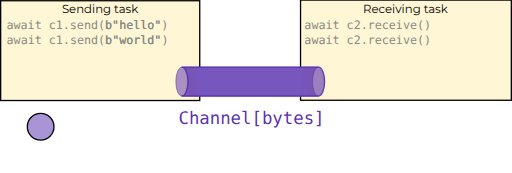
t = 0.00 s
t = 0.50 s: frame unchanged from t = 0.00 s, image omitted
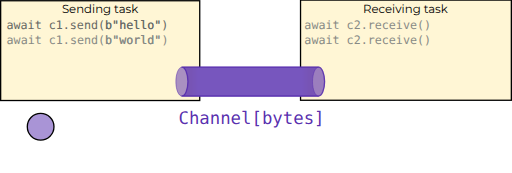
t = 0.58 s
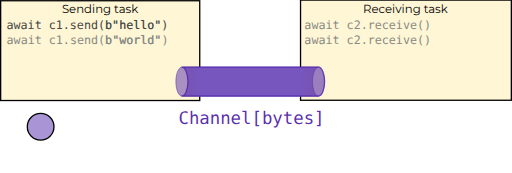
t = 0.65 s
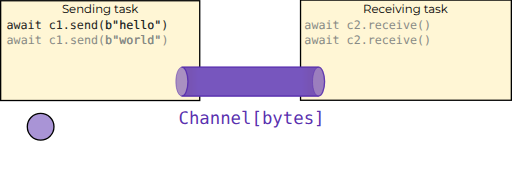
t = 0.73 s
t = 0.80 s: frame unchanged from t = 0.00 s, image omitted

The animated SVG that drew these frames (rendered in a browser with its animation timeline set to each time). Animation: 26 SMIL elements (animate=16,animateMotion=4,set=6); one cycle of 0.80 s.

<?xml version="1.0" encoding="UTF-8" standalone="no"?>
<!-- Created with Inkscape (http://www.inkscape.org/) -->

<svg
   xmlns:dc="http://purl.org/dc/elements/1.1/"
   xmlns:cc="http://creativecommons.org/ns#"
   xmlns:rdf="http://www.w3.org/1999/02/22-rdf-syntax-ns#"
   xmlns:svg="http://www.w3.org/2000/svg"
   xmlns="http://www.w3.org/2000/svg"
   xmlns:xlink="http://www.w3.org/1999/xlink"
   xmlns:sodipodi="http://sodipodi.sourceforge.net/DTD/sodipodi-0.dtd"
   xmlns:inkscape="http://www.inkscape.org/namespaces/inkscape"
   width="416.67422mm"
   height="140.64873mm"
   viewBox="0 0 416.67422 140.64873"
   version="1.1"
   id="svg881"
   inkscape:version="0.92.3 (2405546, 2018-03-11)"
   sodipodi:docname="anim2.svg">
  <defs
     id="defs875">
    <linearGradient
       inkscape:collect="always"
       id="linearGradient6545">
      <stop
         style="stop-color:#ffffff;stop-opacity:1;"
         offset="0"
         id="stop6541" />
      <stop
         style="stop-color:#ffffff;stop-opacity:0;"
         offset="1"
         id="stop6543" />
    </linearGradient>
    <linearGradient
       inkscape:collect="always"
       xlink:href="#linearGradient6545"
       id="linearGradient6547"
       x1="167.45001"
       y1="63.212761"
       x2="173.18047"
       y2="63.212761"
       gradientUnits="userSpaceOnUse"
       gradientTransform="translate(-333.82965,0.07015825)" />
    <linearGradient
       inkscape:collect="always"
       xlink:href="#linearGradient6545"
       id="linearGradient6547-4"
       x1="167.45001"
       y1="63.212761"
       x2="173.18047"
       y2="63.212761"
       gradientUnits="userSpaceOnUse"
       gradientTransform="translate(82.733527,0.06517389)" />
  </defs>
  <sodipodi:namedview
     id="base"
     pagecolor="#ffffff"
     bordercolor="#666666"
     borderopacity="1.0"
     inkscape:pageopacity="0.0"
     inkscape:pageshadow="2"
     inkscape:zoom="2.8284271"
     inkscape:cx="636.78835"
     inkscape:cy="261.22529"
     inkscape:document-units="mm"
     inkscape:current-layer="svg881"
     showgrid="false"
     inkscape:window-width="2560"
     inkscape:window-height="1354"
     inkscape:window-x="0"
     inkscape:window-y="46"
     inkscape:window-maximized="1"
     showguides="true"
     inkscape:guide-bbox="true"
     fit-margin-top="0"
     fit-margin-left="0"
     fit-margin-right="0"
     fit-margin-bottom="0"
     inkscape:snap-page="true" />
  <metadata
     id="metadata878">
    <rdf:RDF>
      <cc:Work
         rdf:about="">
        <dc:format>image/svg+xml</dc:format>
        <dc:type
           rdf:resource="http://purl.org/dc/dcmitype/StillImage" />
        <dc:title />
      </cc:Work>
    </rdf:RDF>
  </metadata>
  <!-- hide the stuff that should be hidden at the start -->
  <set
     xlink:href="#hello-box"
     attributeType="CSS"
     attributeName="opacity"
     to="0"
     begin="0s" />
  <set
     xlink:href="#world-box"
     attributeType="CSS"
     attributeName="opacity"
     to="0"
     begin="0s" />
  <set
     xlink:href="#receive-hello-arrow"
     attributeType="CSS"
     attributeName="visibility"
     to="hidden"
     fill="freeze"
     begin="0s" />
  <set
     xlink:href="#receive-world-arrow"
     attributeType="CSS"
     attributeName="visibility"
     to="hidden"
     fill="freeze"
     begin="0s" />
  <!-- send(b"hello") -->
  <animate
     id="start"
     xlink:href="#send-hello"
     attributeType="CSS"
     attributeName="fill"
     fill="freeze"
     repeatCount="5"
     to="#000000"
     dur="0.3s"
     begin="0.5s" />
  <animate
     xlink:href="#hello-text"
     attributeType="CSS"
     attributeName="fill"
     fill="freeze"
     repeatCount="5"
     from="#888a85"
     to="#000000"
     dur="0.3s"
     begin="start.begin" />
  <animate
     id="showhellobox"
     xlink:href="#hello-box"
     attributeType="CSS"
     attributeName="opacity"
     from="0"
     to="1"
     fill="freeze"
     dur="1.5s"
     begin="start.end + 1s" />
  <!-- https://cubic-bezier.com/#.43,.02,.72,.93 -->
  <animateMotion
     id="movehelloin"
     xlink:href="#hello"
     fill="freeze"
     dur="3s"
     begin="showhellobox.end - 1s"
     calcMode="spline"
     keyPoints="0; 1"
     keyTimes="0; 1"
     keySplines="0.43 0.02 0.72 0.93">
    <mpath
       xlink:href="#hello-path-in" />
  </animateMotion>
  <animate
     xlink:href="#send-hello"
     attributeType="CSS"
     attributeName="fill"
     fill="freeze"
     to="#888a85"
     dur="0.5s"
     begin="movehelloin.end - 0.5s" />
  <!-- send(b"world") -->
  <animate
     id="blinksendworld"
     xlink:href="#send-world"
     attributeType="CSS"
     attributeName="fill"
     fill="freeze"
     repeatCount="5"
     to="#000000"
     dur="0.3s"
     begin="movehelloin.end + 1s" />
  <animate
     xlink:href="#world-text"
     attributeType="CSS"
     attributeName="fill"
     fill="freeze"
     repeatCount="5"
     from="#888a85"
     to="#000000"
     dur="0.3s"
     begin="blinksendworld.begin" />
  <animate
     id="showworldbox"
     xlink:href="#world-box"
     attributeType="CSS"
     attributeName="opacity"
     from="0"
     to="1"
     fill="freeze"
     dur="1s"
     begin="blinksendworld.end + 0.5s" />
  <animateMotion
     id="moveworldin"
     xlink:href="#world"
     fill="freeze"
     dur="2.8s"
     calcMode="spline"
     keyPoints="0; 1"
     keyTimes="0; 1"
     keySplines="0.43 0.02 0.72 0.93"
     begin="showworldbox.end - 0.75s">
    <mpath
       xlink:href="#world-path-in" />
  </animateMotion>
  <animate
     xlink:href="#send-world"
     attributeType="CSS"
     attributeName="fill"
     fill="freeze"
     to="#888a85"
     dur="0.5s"
     begin="moveworldin.end - 0.5s" />
  <!-- receive b"hello" -->
  <animate
     id="blinkreceivehello"
     xlink:href="#receive-hello"
     attributeType="CSS"
     attributeName="fill"
     fill="freeze"
     repeatCount="5"
     to="#000000"
     dur="0.3s"
     begin="moveworldin.end + 0.75s" />
  <set
     xlink:href="#receive-hello-arrow"
     attributeType="CSS"
     attributeName="visibility"
     fill="freeze"
     to="visible"
     begin="blinkreceivehello.begin" />
  <animate
     xlink:href="#receive-hello-arrow"
     attributeType="CSS"
     attributeName="fill"
     fill="freeze"
     repeatCount="5"
     to="#000000"
     dur="0.3s"
     begin="blinkreceivehello.begin" />
  <animateMotion
     id="movehelloout"
     begin="blinkreceivehello.end + 0.5s"
     xlink:href="#hello"
     fill="freeze"
     additive="sum"
     dur="3s"
     calcMode="spline"
     keyPoints="0; 1"
     keyTimes="0; 1"
     keySplines="0.43 0.02 0.72 0.93">
    <mpath
       xlink:href="#hello-path-out" />
  </animateMotion>
  <animate
     id="hidehellobox"
     xlink:href="#hello-box"
     attributeType="CSS"
     attributeName="opacity"
     from="1"
     to="0"
     fill="freeze"
     dur="1"
     begin="movehelloout.end + 0.5s" />
  <animate
     id="fadereceivehello"
     xlink:href="#receive-hello"
     attributeType="CSS"
     attributeName="fill"
     fill="freeze"
     to="#888a85"
     dur="0.5s"
     begin="hidehellobox.end + 0.75s" />
  <animate
     xlink:href="#receive-hello-arrow"
     attributeType="CSS"
     attributeName="fill"
     fill="freeze"
     to="#888a85"
     dur="0.5s"
     begin="fadereceivehello.begin" />
  <animate
     xlink:href="#hello-text"
     attributeType="CSS"
     attributeName="fill"
     fill="freeze"
     to="#888a85"
     dur="0.5s"
     begin="fadereceivehello.begin" />
  <!-- receive b"world" -->
  <animate
     id="blinkreceiveworld"
     xlink:href="#receive-world"
     attributeType="CSS"
     attributeName="fill"
     fill="freeze"
     repeatCount="5"
     to="#000000"
     dur="0.3s"
     begin="fadereceivehello.end - 0.5s" />
  <set
     xlink:href="#receive-world-arrow"
     attributeType="CSS"
     attributeName="visibility"
     fill="freeze"
     to="visible"
     begin="blinkreceiveworld.begin" />
  <animate
     xlink:href="#receive-world-arrow"
     attributeType="CSS"
     attributeName="fill"
     fill="freeze"
     repeatCount="5"
     to="#000000"
     dur="0.3s"
     begin="blinkreceiveworld.begin" />
  <animateMotion
     id="moveworldout"
     xlink:href="#world"
     fill="freeze"
     additive="sum"
     dur="3s"
     calcMode="spline"
     keyPoints="0; 1"
     keyTimes="0; 1"
     keySplines="0.43 0.02 0.72 0.93"
     begin="blinkreceiveworld.end + 0.5s">
    <mpath
       xlink:href="#world-path-out" />
  </animateMotion>
  <!-- assets -->
  <g
     inkscape:label="Content"
     inkscape:groupmode="layer"
     id="layer1"
     transform="translate(-4.8609722,3.0559518)"
     style="display:inline">
    <rect
       style="color:#000000;clip-rule:nonzero;display:inline;overflow:visible;visibility:visible;opacity:1;isolation:auto;mix-blend-mode:normal;color-interpolation:sRGB;color-interpolation-filters:linearRGB;solid-color:#000000;solid-opacity:1;vector-effect:none;fill:#fff6d5;fill-opacity:1;fill-rule:nonzero;stroke:#000000;stroke-width:1.06500006;stroke-linecap:butt;stroke-linejoin:miter;stroke-miterlimit:4;stroke-dasharray:none;stroke-dashoffset:0;stroke-opacity:1;marker:none;marker-start:none;marker-mid:none;marker-end:none;color-rendering:auto;image-rendering:auto;shape-rendering:auto;text-rendering:auto;enable-background:accumulate"
       id="rect2211"
       width="162.01878"
       height="81.196487"
       x="5.3934722"
       y="-2.5234518" />
    <rect
       style="color:#000000;clip-rule:nonzero;display:inline;overflow:visible;visibility:visible;opacity:1;isolation:auto;mix-blend-mode:normal;color-interpolation:sRGB;color-interpolation-filters:linearRGB;solid-color:#000000;solid-opacity:1;vector-effect:none;fill:url(#linearGradient6547);fill-opacity:1;fill-rule:nonzero;stroke:none;stroke-width:0.065;stroke-linecap:butt;stroke-linejoin:round;stroke-miterlimit:4;stroke-dasharray:none;stroke-dashoffset:0;stroke-opacity:1;marker:none;marker-start:none;marker-mid:none;marker-end:none;color-rendering:auto;image-rendering:auto;shape-rendering:auto;text-rendering:auto;enable-background:accumulate"
       id="rect6516"
       width="10.444057"
       height="23.735725"
       x="-171.15939"
       y="51.415054"
       transform="scale(-1,1)" />
    <rect
       style="color:#000000;clip-rule:nonzero;display:inline;overflow:visible;visibility:visible;opacity:1;isolation:auto;mix-blend-mode:normal;color-interpolation:sRGB;color-interpolation-filters:linearRGB;solid-color:#000000;solid-opacity:1;vector-effect:none;fill:#fff6d5;fill-opacity:1;fill-rule:nonzero;stroke:#000000;stroke-width:1.06500006;stroke-linecap:butt;stroke-linejoin:miter;stroke-miterlimit:4;stroke-dasharray:none;stroke-dashoffset:0;stroke-opacity:1;marker:none;marker-start:none;marker-mid:none;marker-end:none;color-rendering:auto;image-rendering:auto;shape-rendering:auto;text-rendering:auto;enable-background:accumulate"
       id="rect2211-3"
       width="171.5603"
       height="81.525261"
       x="249.44238"
       y="-3.0559518" />
    <rect
       style="color:#000000;clip-rule:nonzero;display:inline;overflow:visible;visibility:visible;opacity:1;isolation:auto;mix-blend-mode:normal;color-interpolation:sRGB;color-interpolation-filters:linearRGB;solid-color:#000000;solid-opacity:1;vector-effect:none;fill:url(#linearGradient6547-4);fill-opacity:1;fill-rule:nonzero;stroke:none;stroke-width:0.065;stroke-linecap:butt;stroke-linejoin:round;stroke-miterlimit:4;stroke-dasharray:none;stroke-dashoffset:0;stroke-opacity:1;marker:none;marker-start:none;marker-mid:none;marker-end:none;color-rendering:auto;image-rendering:auto;shape-rendering:auto;text-rendering:auto;enable-background:accumulate"
       id="rect6516-4"
       width="10.444057"
       height="23.735725"
       x="245.40378"
       y="51.410065" />
    <path
       id="path5135-3"
       style="display:inline;opacity:1;vector-effect:none;fill:#552bad;fill-opacity:0.50612248;fill-rule:evenodd;stroke:#552bad;stroke-width:0.565;stroke-linecap:butt;stroke-linejoin:miter;stroke-miterlimit:4;stroke-dasharray:none;stroke-dashoffset:0;stroke-opacity:0.73030305;marker:none;marker-start:none;marker-mid:none;marker-end:none;font-variant-east_asian:normal"
       d="m 259.28015,54.578397 c -0.007,-6.1e-5 -0.0131,-9.2e-5 -0.0197,-9.1e-5 -2.70971,8e-6 -4.90637,5.277651 -4.90637,11.78795 0,6.510298 2.19666,11.787941 4.90637,11.787949 0.007,0 0.0131,-3.2e-5 0.0197,-9.5e-5 H 148.05594 c -0.007,6.3e-5 -0.0131,9.5e-5 -0.0197,9.5e-5 -2.70971,-8e-6 -4.90637,-5.277651 -4.90637,-11.787949 0,-6.510298 2.19666,-11.787941 4.90637,-11.787949 0.007,-1e-6 0.0131,3e-5 0.0197,9.2e-5 z"
       inkscape:connector-curvature="0"
       sodipodi:nodetypes="ccsccccsccc"
       transform="translate(4.8609722,-3.0559518)" />
    <text
       xml:space="preserve"
       style="font-style:normal;font-variant:normal;font-weight:normal;font-stretch:normal;font-size:9.52499962px;line-height:125%;font-family:'DejaVu Sans Mono';-inkscape-font-specification:'DejaVu Sans Mono';text-align:start;letter-spacing:0px;word-spacing:0px;writing-mode:lr-tb;text-anchor:start;fill:#888a85;fill-opacity:1;stroke:none;stroke-width:0.26458332px;stroke-linecap:butt;stroke-linejoin:miter;stroke-opacity:1"
       x="10.150869"
       y="20.78245"
       id="send-hello"><tspan
         sodipodi:role="line"
         id="tspan1426"
         x="10.150869"
         y="20.78245"
         style="text-align:start;text-anchor:start;stroke-width:0.26458332px">await c1.send(        )</tspan></text>
    <text
       xml:space="preserve"
       style="font-style:normal;font-variant:normal;font-weight:normal;font-stretch:normal;font-size:9.52499962px;line-height:125%;font-family:'DejaVu Sans Mono';-inkscape-font-specification:'DejaVu Sans Mono';text-align:start;letter-spacing:0px;word-spacing:0px;writing-mode:lr-tb;text-anchor:start;fill:#888a85;fill-opacity:1;stroke:none;stroke-width:0.26458332px;stroke-linecap:butt;stroke-linejoin:miter;stroke-opacity:1"
       x="10.217688"
       y="32.424126"
       id="send-world"><tspan
         sodipodi:role="line"
         id="tspan1434"
         x="10.217688"
         y="32.424126"
         style="stroke-width:0.26458332px">await c1.send(        )</tspan></text>
    <text
       xml:space="preserve"
       style="font-style:normal;font-variant:normal;font-weight:normal;font-stretch:normal;font-size:9.52499962px;line-height:125%;font-family:'DejaVu Sans Mono';-inkscape-font-specification:'DejaVu Sans Mono';text-align:start;letter-spacing:0px;word-spacing:0px;writing-mode:lr-tb;text-anchor:start;fill:#888a85;fill-opacity:1;stroke:none;stroke-width:0.26458332px;stroke-linecap:butt;stroke-linejoin:miter;stroke-opacity:1"
       x="90.368088"
       y="20.759516"
       id="text1440"><tspan
         sodipodi:role="line"
         id="tspan1438"
         x="90.368088"
         y="20.759516"
         style="fill:#888a85;stroke-width:0.26458332px">b&quot;hello&quot;</tspan></text>
    <text
       xml:space="preserve"
       style="font-style:normal;font-variant:normal;font-weight:normal;font-stretch:normal;font-size:9.52499962px;line-height:125%;font-family:'DejaVu Sans Mono';-inkscape-font-specification:'DejaVu Sans Mono';text-align:start;letter-spacing:0px;word-spacing:0px;writing-mode:lr-tb;text-anchor:start;fill:#888a85;fill-opacity:1;stroke:none;stroke-width:0.26458332px;stroke-linecap:butt;stroke-linejoin:miter;stroke-opacity:1"
       x="90.398735"
       y="32.42445"
       id="text1444"><tspan
         sodipodi:role="line"
         id="tspan1442"
         x="90.398735"
         y="32.42445"
         style="fill:#888a85;stroke-width:0.26458332px">b&quot;world&quot;</tspan></text>
    <text
       xml:space="preserve"
       style="font-style:normal;font-variant:normal;font-weight:normal;font-stretch:normal;font-size:9.52499962px;line-height:125%;font-family:'DejaVu Sans Mono';-inkscape-font-specification:'DejaVu Sans Mono';text-align:start;letter-spacing:0px;word-spacing:0px;writing-mode:lr-tb;text-anchor:start;fill:#888a85;fill-opacity:1;stroke:none;stroke-width:0.26458332px;stroke-linecap:butt;stroke-linejoin:miter;stroke-opacity:1"
       x="103.06581"
       y="47.67094"
       id="text1448"><tspan
         sodipodi:role="line"
         id="tspan1446"
         x="103.06581"
         y="56.098331"
         style="fill:#888a85;stroke-width:0.26458332px" /></text>
    <text
       xml:space="preserve"
       style="font-style:normal;font-variant:normal;font-weight:normal;font-stretch:normal;font-size:9.52499962px;line-height:125%;font-family:Montserrat;-inkscape-font-specification:Montserrat;text-align:center;letter-spacing:0px;word-spacing:0px;writing-mode:lr-tb;text-anchor:middle;fill:#000000;fill-opacity:1;stroke:none;stroke-width:0.26458332px;stroke-linecap:butt;stroke-linejoin:miter;stroke-opacity:1"
       x="334.82584"
       y="7.0468469"
       id="text837-6"><tspan
         sodipodi:role="line"
         id="tspan835-7"
         x="334.82584"
         y="7.0468469"
         style="stroke-width:0.26458332px">Receiving task</tspan></text>
    <text
       xml:space="preserve"
       style="font-style:normal;font-variant:normal;font-weight:normal;font-stretch:normal;font-size:9.52499962px;line-height:125%;font-family:'DejaVu Sans Mono';-inkscape-font-specification:'DejaVu Sans Mono';font-variant-ligatures:normal;font-variant-position:normal;font-variant-caps:normal;font-variant-numeric:normal;font-variant-alternates:normal;font-feature-settings:normal;text-indent:0;text-align:start;text-decoration:none;text-decoration-line:none;text-decoration-style:solid;text-decoration-color:#000000;letter-spacing:0px;word-spacing:0px;text-transform:none;writing-mode:lr-tb;direction:ltr;text-orientation:mixed;dominant-baseline:auto;baseline-shift:baseline;text-anchor:start;white-space:normal;shape-padding:0;opacity:1;vector-effect:none;fill:#888a85;fill-opacity:1;stroke:none;stroke-width:0.26458332px;stroke-linecap:butt;stroke-linejoin:miter;stroke-miterlimit:4;stroke-dasharray:none;stroke-dashoffset:0;stroke-opacity:1"
       x="252.56587"
       y="20.824921"
       id="receive-hello"><tspan
         sodipodi:role="line"
         id="tspan2173"
         x="252.56587"
         y="20.824921"
         style="font-style:normal;font-variant:normal;font-weight:normal;font-stretch:normal;font-size:9.52499962px;line-height:125%;font-family:'DejaVu Sans Mono';-inkscape-font-specification:'DejaVu Sans Mono';font-variant-ligatures:normal;font-variant-position:normal;font-variant-caps:normal;font-variant-numeric:normal;font-variant-alternates:normal;font-feature-settings:normal;text-indent:0;text-align:start;text-decoration:none;text-decoration-line:none;text-decoration-style:solid;text-decoration-color:#000000;letter-spacing:0px;word-spacing:0px;text-transform:none;writing-mode:lr-tb;direction:ltr;text-orientation:mixed;dominant-baseline:auto;baseline-shift:baseline;text-anchor:start;white-space:normal;shape-padding:0;vector-effect:none;fill-opacity:1;stroke:none;stroke-width:0.26458332px;stroke-linecap:butt;stroke-linejoin:miter;stroke-miterlimit:4;stroke-dasharray:none;stroke-dashoffset:0;stroke-opacity:1">await c2.receive()</tspan></text>
    <text
       xml:space="preserve"
       style="font-style:normal;font-variant:normal;font-weight:normal;font-stretch:normal;font-size:9.52499962px;line-height:125%;font-family:'DejaVu Sans Mono';-inkscape-font-specification:'DejaVu Sans Mono';font-variant-ligatures:normal;font-variant-position:normal;font-variant-caps:normal;font-variant-numeric:normal;font-variant-alternates:normal;font-feature-settings:normal;text-indent:0;text-align:start;text-decoration:none;text-decoration-line:none;text-decoration-style:solid;text-decoration-color:#000000;letter-spacing:0px;word-spacing:0px;text-transform:none;writing-mode:lr-tb;direction:ltr;text-orientation:mixed;dominant-baseline:auto;baseline-shift:baseline;text-anchor:start;white-space:normal;shape-padding:0;opacity:1;vector-effect:none;fill:#888a85;fill-opacity:1;stroke:none;stroke-width:0.26458332px;stroke-linecap:butt;stroke-linejoin:miter;stroke-miterlimit:4;stroke-dasharray:none;stroke-dashoffset:0;stroke-opacity:1"
       x="252.56587"
       y="32.513367"
       id="receive-world"><tspan
         sodipodi:role="line"
         id="tspan2201"
         x="252.56587"
         y="32.513367"
         style="font-style:normal;font-variant:normal;font-weight:normal;font-stretch:normal;font-size:9.52499962px;line-height:125%;font-family:'DejaVu Sans Mono';-inkscape-font-specification:'DejaVu Sans Mono';font-variant-ligatures:normal;font-variant-position:normal;font-variant-caps:normal;font-variant-numeric:normal;font-variant-alternates:normal;font-feature-settings:normal;text-indent:0;text-align:start;text-decoration:none;text-decoration-line:none;text-decoration-style:solid;text-decoration-color:#000000;letter-spacing:0px;word-spacing:0px;text-transform:none;writing-mode:lr-tb;direction:ltr;text-orientation:mixed;dominant-baseline:auto;baseline-shift:baseline;text-anchor:start;white-space:normal;shape-padding:0;vector-effect:none;fill-opacity:1;stroke:none;stroke-width:0.26458332px;stroke-linecap:butt;stroke-linejoin:miter;stroke-miterlimit:4;stroke-dasharray:none;stroke-dashoffset:0;stroke-opacity:1">await c2.receive()</tspan></text>
    <text
       xml:space="preserve"
       style="font-style:normal;font-variant:normal;font-weight:normal;font-stretch:normal;font-size:9.52499962px;line-height:125%;font-family:Montserrat;-inkscape-font-specification:Montserrat;text-align:center;letter-spacing:0px;word-spacing:0px;writing-mode:lr-tb;text-anchor:middle;fill:#000000;fill-opacity:1;stroke:none;stroke-width:0.26458332px;stroke-linecap:butt;stroke-linejoin:miter;stroke-opacity:1"
       x="86.320488"
       y="7.5793366"
       id="text837"><tspan
         sodipodi:role="line"
         id="tspan835"
         x="86.320488"
         y="7.5793366"
         style="stroke-width:0.26458332px">Sending task</tspan></text>
    <text
       xml:space="preserve"
       style="font-style:normal;font-variant:normal;font-weight:normal;font-stretch:normal;font-size:9.52499962px;line-height:125%;font-family:'DejaVu Sans Mono';-inkscape-font-specification:'DejaVu Sans Mono';font-variant-ligatures:normal;font-variant-position:normal;font-variant-caps:normal;font-variant-numeric:normal;font-variant-alternates:normal;font-feature-settings:normal;text-indent:0;text-align:start;text-decoration:none;text-decoration-line:none;text-decoration-style:solid;text-decoration-color:#000000;letter-spacing:0px;word-spacing:0px;text-transform:none;writing-mode:lr-tb;direction:ltr;text-orientation:mixed;dominant-baseline:auto;baseline-shift:baseline;text-anchor:start;white-space:normal;shape-padding:0;opacity:1;vector-effect:none;fill:#888a85;fill-opacity:1;stroke:none;stroke-width:0.26458332px;stroke-linecap:butt;stroke-linejoin:miter;stroke-miterlimit:4;stroke-dasharray:none;stroke-dashoffset:0;stroke-opacity:1"
       x="356.06805"
       y="21.596291"
       id="receive-hello-arrow"><tspan
         sodipodi:role="line"
         id="tspan2258"
         x="356.06805"
         y="21.596291"
         style="font-style:normal;font-variant:normal;font-weight:normal;font-stretch:normal;font-size:11.28888893px;line-height:125%;font-family:Montserrat;-inkscape-font-specification:Montserrat;font-variant-ligatures:normal;font-variant-position:normal;font-variant-caps:normal;font-variant-numeric:normal;font-variant-alternates:normal;font-feature-settings:normal;text-indent:0;text-align:start;text-decoration:none;text-decoration-line:none;text-decoration-style:solid;text-decoration-color:#000000;letter-spacing:0px;word-spacing:0px;text-transform:none;writing-mode:lr-tb;direction:ltr;text-orientation:mixed;dominant-baseline:auto;baseline-shift:baseline;text-anchor:start;white-space:normal;shape-padding:0;vector-effect:none;fill-opacity:1;stroke:none;stroke-width:0.26458332px;stroke-linecap:butt;stroke-linejoin:miter;stroke-miterlimit:4;stroke-dasharray:none;stroke-dashoffset:0;stroke-opacity:1">→</tspan></text>
    <text
       xml:space="preserve"
       style="font-style:normal;font-variant:normal;font-weight:normal;font-stretch:normal;font-size:9.52499962px;line-height:125%;font-family:'DejaVu Sans Mono';-inkscape-font-specification:'DejaVu Sans Mono';font-variant-ligatures:normal;font-variant-position:normal;font-variant-caps:normal;font-variant-numeric:normal;font-variant-alternates:normal;font-feature-settings:normal;text-indent:0;text-align:start;text-decoration:none;text-decoration-line:none;text-decoration-style:solid;text-decoration-color:#000000;letter-spacing:0px;word-spacing:0px;text-transform:none;writing-mode:lr-tb;direction:ltr;text-orientation:mixed;dominant-baseline:auto;baseline-shift:baseline;text-anchor:start;white-space:normal;shape-padding:0;opacity:1;vector-effect:none;fill:#888a85;fill-opacity:1;stroke:none;stroke-width:0.26458332px;stroke-linecap:butt;stroke-linejoin:miter;stroke-miterlimit:4;stroke-dasharray:none;stroke-dashoffset:0;stroke-opacity:1"
       x="356.06805"
       y="33.237961"
       id="receive-world-arrow"><tspan
         sodipodi:role="line"
         id="tspan2258-9"
         x="356.06805"
         y="33.237961"
         style="font-style:normal;font-variant:normal;font-weight:normal;font-stretch:normal;font-size:11.28888893px;line-height:125%;font-family:Montserrat;-inkscape-font-specification:Montserrat;font-variant-ligatures:normal;font-variant-position:normal;font-variant-caps:normal;font-variant-numeric:normal;font-variant-alternates:normal;font-feature-settings:normal;text-indent:0;text-align:start;text-decoration:none;text-decoration-line:none;text-decoration-style:solid;text-decoration-color:#000000;letter-spacing:0px;word-spacing:0px;text-transform:none;writing-mode:lr-tb;direction:ltr;text-orientation:mixed;dominant-baseline:auto;baseline-shift:baseline;text-anchor:start;white-space:normal;shape-padding:0;vector-effect:none;fill-opacity:1;stroke:none;stroke-width:0.26458332px;stroke-linecap:butt;stroke-linejoin:miter;stroke-miterlimit:4;stroke-dasharray:none;stroke-dashoffset:0;stroke-opacity:1">→</tspan></text>
    <text
       xml:space="preserve"
       style="font-style:normal;font-variant:normal;font-weight:normal;font-stretch:normal;font-size:9.52499962px;line-height:125%;font-family:Montserrat;-inkscape-font-specification:Montserrat;text-align:center;letter-spacing:0px;word-spacing:0px;writing-mode:lr-tb;text-anchor:middle;display:inline;fill:#552bad;fill-opacity:0.9959183;stroke:none;stroke-width:0.26458332px;stroke-linecap:butt;stroke-linejoin:miter;stroke-opacity:1"
       x="209.52463"
       y="97.937927"
       id="text2688"><tspan
         sodipodi:role="line"
         id="tspan2686"
         x="209.52463"
         y="97.937927"
         style="font-style:normal;font-variant:normal;font-weight:normal;font-stretch:normal;font-size:14.11111069px;font-family:'DejaVu Sans Mono';-inkscape-font-specification:'DejaVu Sans Mono';fill:#552bad;fill-opacity:0.9959183;stroke-width:0.26458332px">Channel[bytes]</tspan></text>
    <path
       id="path2517-2"
       style="display:inline;opacity:1;vector-effect:none;fill:#552bad;fill-opacity:0.50612248;fill-rule:evenodd;stroke:none;stroke-width:1.06500006;stroke-linecap:butt;stroke-linejoin:miter;stroke-miterlimit:4;stroke-dasharray:none;stroke-dashoffset:0;stroke-opacity:1;marker:none;marker-start:none;marker-mid:none;marker-end:none"
       d="m 9.1603375,-77.380251 c 0.0196,0.001 0.0391,0.002 0.0586,0.002 2.2215095,-10e-6 4.0223995,-5.10952 4.0223995,-11.41241 v 0 c 0,-6.3029 -1.80089,-11.412399 -4.0223995,-11.412409 -0.0195,3e-5 -0.039,4.6e-4 -0.0585,-0.0104 L 116.70514,-72.002841 c 0.0195,0.0109 0.039,0.0104 0.0585,0.0104 2.22151,1e-5 4.0224,5.10951 4.0224,11.41241 v 0 c 0,6.30288 -1.80089,11.41239 -4.0224,11.41239 -0.0195,7e-5 -0.039,-2.6e-4 -0.0586,-0.002 z"
       inkscape:connector-curvature="0"
       sodipodi:nodetypes="ccccccccccccc" />
    <path
       id="path2517-2-6"
       style="display:inline;opacity:1;vector-effect:none;fill:none;fill-opacity:0.50612248;fill-rule:evenodd;stroke:#552bad;stroke-width:1.06500006;stroke-linecap:butt;stroke-linejoin:miter;stroke-miterlimit:4;stroke-dasharray:none;stroke-dashoffset:0;stroke-opacity:1;marker:none;marker-start:none;marker-mid:none;marker-end:none"
       d="M 9.8880175,-99.948979 116.70513,-72.002941 c 0.0195,0.0108 0.039,0.0104 0.0585,0.0104 2.22151,1e-5 4.0224,5.10952 4.0224,11.41241 v 0 c 0,6.30289 -1.80089,11.41239 -4.0224,11.41239 -0.0195,7e-5 -0.039,-2.6e-4 -0.0586,-0.002 L 9.8879175,-77.115671"
       inkscape:connector-curvature="0"
       sodipodi:nodetypes="cccccccc" />
    <g
       id="world"
       transform="translate(0.52916665,-10.284369)">
      <rect
         style="color:#000000;clip-rule:nonzero;display:inline;overflow:visible;visibility:visible;opacity:1;isolation:auto;mix-blend-mode:normal;color-interpolation:sRGB;color-interpolation-filters:linearRGB;solid-color:#000000;solid-opacity:1;vector-effect:none;fill:#ffffff;fill-opacity:1;fill-rule:nonzero;stroke:#000000;stroke-width:0.98000002;stroke-linecap:butt;stroke-linejoin:miter;stroke-miterlimit:4;stroke-dasharray:none;stroke-dashoffset:0;stroke-opacity:1;marker:none;marker-start:none;marker-mid:none;marker-end:none;color-rendering:auto;image-rendering:auto;shape-rendering:auto;text-rendering:auto;enable-background:accumulate"
         id="world-box"
         width="46.178791"
         height="9.8401499"
         x="89.364838"
         y="34.212219" />
      <text
         id="world-text"
         y="42.70882"
         x="89.869568"
         style="font-style:normal;font-variant:normal;font-weight:normal;font-stretch:normal;font-size:9.52499962px;line-height:125%;font-family:'DejaVu Sans Mono';-inkscape-font-specification:'DejaVu Sans Mono';text-align:start;letter-spacing:0px;word-spacing:0px;writing-mode:lr-tb;text-anchor:start;fill:#888a85;fill-opacity:1;stroke:none;stroke-width:0.26458332px;stroke-linecap:butt;stroke-linejoin:miter;stroke-opacity:1"
         xml:space="preserve"><tspan
           style="stroke-width:0.26458332px"
           y="42.70882"
           x="89.869568"
           id="tspan1442-5"
           sodipodi:role="line">b&quot;world&quot;</tspan></text>
    </g>
    <g
       id="hello"
       transform="translate(0.52916665,-10.284369)">
      <rect
         y="22.547281"
         x="89.33419"
         height="9.8401499"
         width="46.178791"
         id="hello-box"
         style="color:#000000;clip-rule:nonzero;display:inline;overflow:visible;visibility:visible;opacity:1;isolation:auto;mix-blend-mode:normal;color-interpolation:sRGB;color-interpolation-filters:linearRGB;solid-color:#000000;solid-opacity:1;vector-effect:none;fill:#ffffff;fill-opacity:1;fill-rule:nonzero;stroke:#000000;stroke-width:0.98000002;stroke-linecap:butt;stroke-linejoin:miter;stroke-miterlimit:4;stroke-dasharray:none;stroke-dashoffset:0;stroke-opacity:1;marker:none;marker-start:none;marker-mid:none;marker-end:none;color-rendering:auto;image-rendering:auto;shape-rendering:auto;text-rendering:auto;enable-background:accumulate" />
      <text
         id="hello-text"
         y="31.043882"
         x="89.838921"
         style="font-style:normal;font-variant:normal;font-weight:normal;font-stretch:normal;font-size:9.52499962px;line-height:125%;font-family:'DejaVu Sans Mono';-inkscape-font-specification:'DejaVu Sans Mono';text-align:start;letter-spacing:0px;word-spacing:0px;writing-mode:lr-tb;text-anchor:start;fill:#888a85;fill-opacity:1;stroke:none;stroke-width:0.26458332px;stroke-linecap:butt;stroke-linejoin:miter;stroke-opacity:1"
         xml:space="preserve"><tspan
           style="stroke-width:0.26458332px"
           y="31.043882"
           x="89.838921"
           id="tspan1438-6"
           sodipodi:role="line">b&quot;hello&quot;</tspan></text>
    </g>
  </g>
  <g
     inkscape:groupmode="layer"
     id="layer2"
     inkscape:label="Guides"
     transform="translate(-4.8609722,3.0559518)"
     style="display:none">
    <g
       transform="translate(279.93979,-9.8031511)"
       id="hello-1">
      <rect
         y="22.547281"
         x="89.33419"
         height="9.8401499"
         width="46.178791"
         id="hello-box-2"
         style="color:#000000;clip-rule:nonzero;display:inline;overflow:visible;visibility:visible;opacity:1;isolation:auto;mix-blend-mode:normal;color-interpolation:sRGB;color-interpolation-filters:linearRGB;solid-color:#000000;solid-opacity:1;vector-effect:none;fill:#ffffff;fill-opacity:1;fill-rule:nonzero;stroke:#306a98;stroke-width:0.98000002;stroke-linecap:butt;stroke-linejoin:miter;stroke-miterlimit:4;stroke-dasharray:none;stroke-dashoffset:0;stroke-opacity:1;marker:none;marker-start:none;marker-mid:none;marker-end:none;color-rendering:auto;image-rendering:auto;shape-rendering:auto;text-rendering:auto;enable-background:accumulate" />
      <text
         id="hello-text-7"
         y="31.043882"
         x="89.838921"
         style="font-style:normal;font-variant:normal;font-weight:normal;font-stretch:normal;font-size:9.52499962px;line-height:125%;font-family:'DejaVu Sans Mono';-inkscape-font-specification:'DejaVu Sans Mono';text-align:start;letter-spacing:0px;word-spacing:0px;writing-mode:lr-tb;text-anchor:start;fill:#888a85;fill-opacity:1;stroke:none;stroke-width:0.26458332px;stroke-linecap:butt;stroke-linejoin:miter;stroke-opacity:1"
         xml:space="preserve"><tspan
           style="fill:#888a85;stroke-width:0.26458332px"
           y="31.043882"
           x="89.838921"
           id="tspan1438-6-0"
           sodipodi:role="line">b&quot;hello&quot;</tspan></text>
    </g>
    <g
       transform="translate(279.92388,-9.7519461)"
       id="world-9">
      <rect
         style="color:#000000;clip-rule:nonzero;display:inline;overflow:visible;visibility:visible;opacity:1;isolation:auto;mix-blend-mode:normal;color-interpolation:sRGB;color-interpolation-filters:linearRGB;solid-color:#000000;solid-opacity:1;vector-effect:none;fill:#ffffff;fill-opacity:1;fill-rule:nonzero;stroke:#306a98;stroke-width:0.98000002;stroke-linecap:butt;stroke-linejoin:miter;stroke-miterlimit:4;stroke-dasharray:none;stroke-dashoffset:0;stroke-opacity:1;marker:none;marker-start:none;marker-mid:none;marker-end:none;color-rendering:auto;image-rendering:auto;shape-rendering:auto;text-rendering:auto;enable-background:accumulate"
         id="world-box-3"
         width="46.178791"
         height="9.8401499"
         x="89.364838"
         y="34.212219" />
      <text
         id="world-text-6"
         y="42.70882"
         x="89.869568"
         style="font-style:normal;font-variant:normal;font-weight:normal;font-stretch:normal;font-size:9.52499962px;line-height:125%;font-family:'DejaVu Sans Mono';-inkscape-font-specification:'DejaVu Sans Mono';text-align:start;letter-spacing:0px;word-spacing:0px;writing-mode:lr-tb;text-anchor:start;fill:#888a85;fill-opacity:1;stroke:none;stroke-width:0.26458332px;stroke-linecap:butt;stroke-linejoin:miter;stroke-opacity:1"
         xml:space="preserve"><tspan
           style="fill:#888a85;stroke-width:0.26458332px"
           y="42.70882"
           x="89.869568"
           id="tspan1442-5-0"
           sodipodi:role="line">b&quot;world&quot;</tspan></text>
    </g>
    <g
       id="g2870"
       transform="translate(89.863357,22.103063)"
       style="opacity:1;vector-effect:none;fill:none;fill-opacity:1;stroke:#ff0702;stroke-width:0.26458332px;stroke-linecap:butt;stroke-linejoin:miter;stroke-miterlimit:4;stroke-dasharray:none;stroke-dashoffset:0;stroke-opacity:1">
      <path
         sodipodi:nodetypes="csc"
         inkscape:connector-curvature="0"
         id="hello-path-in"
         d="M 0,0 C 0,0 -1.543516,25.061889 8.6303888,40.091117 19.532206,56.195643 119.69702,46.162671 119.69702,46.162671"
         style="opacity:0.61199999;vector-effect:none;fill:none;fill-opacity:1;fill-rule:evenodd;stroke:#02d7ff;stroke-width:0.66500002;stroke-linecap:butt;stroke-linejoin:miter;stroke-miterlimit:4;stroke-dasharray:none;stroke-dashoffset:0;stroke-opacity:1" />
    </g>
    <g
       style="display:inline;stroke-width:0.2;stroke-miterlimit:4;stroke-dasharray:none"
       id="g2870-1"
       transform="translate(89.863357,33.727121)">
      <path
         sodipodi:nodetypes="csc"
         inkscape:connector-curvature="0"
         id="world-path-in"
         d="M 0,0 C 0,0 0.45415614,19.418201 8.6060786,27.570364 25.347734,44.312514 71.029877,34.588289 71.029877,34.588289"
         style="opacity:0.57300002;fill:none;fill-rule:evenodd;stroke:#ff02f3;stroke-width:0.80000001;stroke-linecap:butt;stroke-linejoin:miter;stroke-miterlimit:4;stroke-dasharray:none;stroke-opacity:1" />
    </g>
    <g
       style="display:inline"
       transform="translate(120.22619,35.925074)"
       id="hello-1-4">
      <rect
         y="22.547281"
         x="89.33419"
         height="9.8401499"
         width="46.178791"
         id="hello-box-2-7"
         style="color:#000000;clip-rule:nonzero;display:inline;overflow:visible;visibility:visible;opacity:1;isolation:auto;mix-blend-mode:normal;color-interpolation:sRGB;color-interpolation-filters:linearRGB;solid-color:#000000;solid-opacity:1;vector-effect:none;fill:#ffffff;fill-opacity:1;fill-rule:nonzero;stroke:#306a98;stroke-width:0.98000002;stroke-linecap:butt;stroke-linejoin:miter;stroke-miterlimit:4;stroke-dasharray:none;stroke-dashoffset:0;stroke-opacity:1;marker:none;marker-start:none;marker-mid:none;marker-end:none;color-rendering:auto;image-rendering:auto;shape-rendering:auto;text-rendering:auto;enable-background:accumulate" />
      <text
         id="hello-text-7-6"
         y="31.043882"
         x="89.838921"
         style="font-style:normal;font-variant:normal;font-weight:normal;font-stretch:normal;font-size:9.52499962px;line-height:125%;font-family:'DejaVu Sans Mono';-inkscape-font-specification:'DejaVu Sans Mono';text-align:start;letter-spacing:0px;word-spacing:0px;writing-mode:lr-tb;text-anchor:start;fill:#888a85;fill-opacity:1;stroke:none;stroke-width:0.26458332px;stroke-linecap:butt;stroke-linejoin:miter;stroke-opacity:1"
         xml:space="preserve"><tspan
           style="fill:#888a85;stroke-width:0.26458332px"
           y="31.043882"
           x="89.838921"
           id="tspan1438-6-0-5"
           sodipodi:role="line">b&quot;hello&quot;</tspan></text>
    </g>
    <g
       style="display:inline"
       transform="translate(71.559039,24.30389)"
       id="world-9-6">
      <rect
         style="color:#000000;clip-rule:nonzero;display:inline;overflow:visible;visibility:visible;opacity:1;isolation:auto;mix-blend-mode:normal;color-interpolation:sRGB;color-interpolation-filters:linearRGB;solid-color:#000000;solid-opacity:1;vector-effect:none;fill:#ffffff;fill-opacity:1;fill-rule:nonzero;stroke:#306a98;stroke-width:0.98000002;stroke-linecap:butt;stroke-linejoin:miter;stroke-miterlimit:4;stroke-dasharray:none;stroke-dashoffset:0;stroke-opacity:1;marker:none;marker-start:none;marker-mid:none;marker-end:none;color-rendering:auto;image-rendering:auto;shape-rendering:auto;text-rendering:auto;enable-background:accumulate"
         id="world-box-3-9"
         width="46.178791"
         height="9.8401499"
         x="89.364838"
         y="34.212219" />
      <text
         id="world-text-6-3"
         y="42.70882"
         x="89.869568"
         style="font-style:normal;font-variant:normal;font-weight:normal;font-stretch:normal;font-size:9.52499962px;line-height:125%;font-family:'DejaVu Sans Mono';-inkscape-font-specification:'DejaVu Sans Mono';text-align:start;letter-spacing:0px;word-spacing:0px;writing-mode:lr-tb;text-anchor:start;fill:#888a85;fill-opacity:1;stroke:none;stroke-width:0.26458332px;stroke-linecap:butt;stroke-linejoin:miter;stroke-opacity:1"
         xml:space="preserve"><tspan
           style="fill:#888a85;stroke-width:0.26458332px"
           y="42.70882"
           x="89.869568"
           id="tspan1442-5-0-7"
           sodipodi:role="line">b&quot;world&quot;</tspan></text>
    </g>
    <g
       id="g5555"
       transform="translate(255.73918,68.312506)">
      <path
         inkscape:connector-curvature="0"
         id="hello-path-out"
         d="M 0,0 C 0,0 60.56366,-2.0941971 91.939724,-6.8287362 137.92764,-13.768154 159.71362,-45.728225 159.71362,-45.728225"
         style="display:inline;fill:none;fill-rule:evenodd;stroke:#26cce7;stroke-width:0.66500002;stroke-linecap:butt;stroke-linejoin:miter;stroke-miterlimit:4;stroke-dasharray:none;stroke-opacity:1"
         sodipodi:nodetypes="csc" />
    </g>
    <g
       style="display:inline"
       id="g5555-6"
       transform="translate(207.10266,68.356258)">
      <path
         inkscape:connector-curvature="0"
         id="world-path-out"
         d="m 0,0 c 0,0 123.72449,2.4314658 155.5022,-6.7822003 31.47788,-9.1267347 52.86264,-27.2736357 52.86264,-27.2736357"
         style="display:inline;fill:none;fill-rule:evenodd;stroke:#26e745;stroke-width:0.66500002;stroke-linecap:butt;stroke-linejoin:miter;stroke-miterlimit:4;stroke-dasharray:none;stroke-opacity:1"
         sodipodi:nodetypes="csc" />
    </g>
  </g>
  <g
     inkscape:groupmode="layer"
     id="layer3"
     inkscape:label="Content top"
     style="display:inline">
    <path
       sodipodi:nodetypes="csccscc"
       inkscape:connector-curvature="0"
       d="m 5.0269675,-74.059621 c -2.19838,-0.09 -3.96382,-5.17234 -3.96383,-11.41053 10e-6,-6.23818 1.76544,-11.32049 3.96392,-11.4229 l 106.8170825,27.94603 c -2.19847,0.10241 -3.9639,5.18472 -3.9639,11.4229 0,6.23819 1.76544,11.32049 3.96382,11.41053 z"
       style="display:inline;opacity:1;vector-effect:none;fill:#552bad;fill-opacity:0.50612248;fill-rule:evenodd;stroke:#552bad;stroke-width:1.06500006;stroke-linecap:butt;stroke-linejoin:miter;stroke-miterlimit:4;stroke-dasharray:none;stroke-dashoffset:0;stroke-opacity:1;marker:none;marker-start:none;marker-mid:none;marker-end:none"
       id="path2517-2-7" />
    <path
       id="path5114"
       style="opacity:1;vector-effect:none;fill:#552bad;fill-opacity:0.58939383;fill-rule:evenodd;stroke:#552bad;stroke-width:1.06500006;stroke-linecap:butt;stroke-linejoin:round;stroke-miterlimit:4;stroke-dasharray:none;stroke-dashoffset:0;stroke-opacity:0.89848483;marker:none;marker-start:none;marker-mid:none;marker-end:none"
       d="M 259.28015,78.137575 H 148.05594 c 2.70202,-0.02601 4.88672,-5.295985 4.88672,-11.787854 v 0 c 0,-6.491833 -2.18467,-11.761796 -4.88669,-11.787857 l 111.22422,-2e-6 c 2.70201,0.02606 4.88668,5.296026 4.88668,11.787859 v 0 c 0,6.491869 -2.1847,11.761846 -4.88672,11.787854"
       inkscape:connector-curvature="0"
       sodipodi:nodetypes="ccccccccc" />
    <circle
       style="color:#000000;clip-rule:nonzero;display:inline;overflow:visible;visibility:visible;opacity:1;isolation:auto;mix-blend-mode:normal;color-interpolation:sRGB;color-interpolation-filters:linearRGB;solid-color:#000000;solid-opacity:1;vector-effect:none;fill:#552bad;fill-opacity:0.50612248;fill-rule:nonzero;stroke:#000000;stroke-width:1.06500006;stroke-linecap:butt;stroke-linejoin:round;stroke-miterlimit:4;stroke-dasharray:none;stroke-dashoffset:0;stroke-opacity:1;marker:none;marker-start:none;marker-mid:none;marker-end:none;color-rendering:auto;image-rendering:auto;shape-rendering:auto;text-rendering:auto;enable-background:accumulate"
       id="path6586"
       cx="33.072914"
       cy="103.0779"
       r="10.851142" />
  </g>
</svg>
